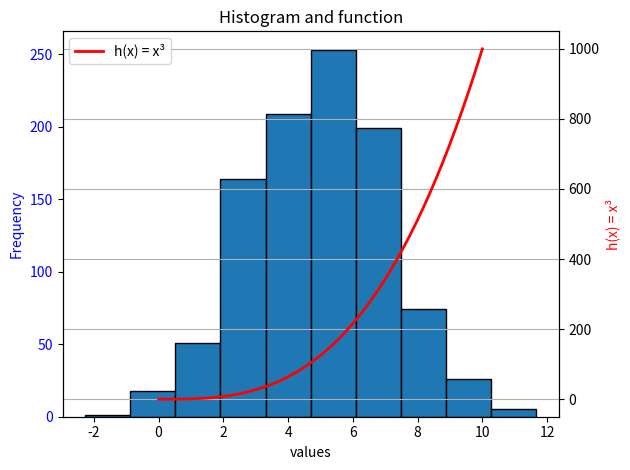

Source code (Python):
'''Write a program called plottask.py that displays:

a histogram of a normal distribution of a 1000 values with a mean of 5 and standard deviation of 2, 
and a plot of the function  h(x)=x3 in the range 0 to 10, 
on the one set of axes.
Some marks will be given for making the plot look nice (legend etc).

Please put a copy of the image of the plot (.png file) into the repository'''

import matplotlib.pyplot as plt
import numpy as np

# generate random data points with mean of 5, standard deviation of 2, and 1000 data points.
# followed structure here: https://numpy.org/doc/2.1/reference/random/generated/numpy.random.normal.html 
data = np.random.normal(loc=5, scale=2, size = 1000)

# instructions say plot range of 0 to 10 but didnt say number of entries.
# Used linspace because it returns evenly spaced numbers.
# https://numpy.org/doc/2.1/reference/generated/numpy.linspace.html

x = np.linspace(0,10)

# h is x**3. x is set above so h is based on x. h(x)=x3 means take each value of x and cube it, giving the corresponding value of h. I've seen Ian do this in principles of DA so that's my understanding of it.
h = x**3

# create the figure and axes. copied this from my principles of DA notes where i put a few hists on one plot for my tasks.
fig, ax1 = plt.subplots()

# all basic plot code adapted from: https://matplotlib.org/stable/tutorials/pyplot.html 
# this has info on plotting two things "overlayed" which i adapted for a hist instead of two lines:
# https://stackoverflow.com/questions/43179027/multiple-plots-in-same-figure-with-one-axis-via-python-matplotlib

#plot a histogram. i want the edges to have black outline, add generic label for now.
ax1.hist(data, edgecolor = "black", label="Normal Distribution")
ax1.set_xlabel("values") # dont have meaningful label
ax1.set_ylabel("Frequency", color="blue")
ax1.tick_params(axis="y", labelcolor="blue")

# twinx lets me plot second plot, creates secondary y axis but it'll be same x axis.
ax2 = ax1.twinx()

# then plot the function using this twin axis
ax2.plot(x, h, 'r-', linewidth=2, label="h(x) = x³")
ax2.set_ylabel("h(x) = x³", color="red")

# some general plot related visual settings
plt.legend() 
plt.grid(True)
plt.title("Histogram and function")

# initial attempt looked really misaligned so
# copied this from principles of DA notes where i had to make a few histograms and they were all overlapping
# see: https://matplotlib.org/stable/users/explain/axes/tight_layout_guide.html#tight-layout-guide.
fig.tight_layout()

# [redacted]
# see: https://matplotlib.org/stable/api/_as_gen/matplotlib.pyplot.savefig.html 
plt.savefig('plottask.png')

#show the plot
plt.show()
